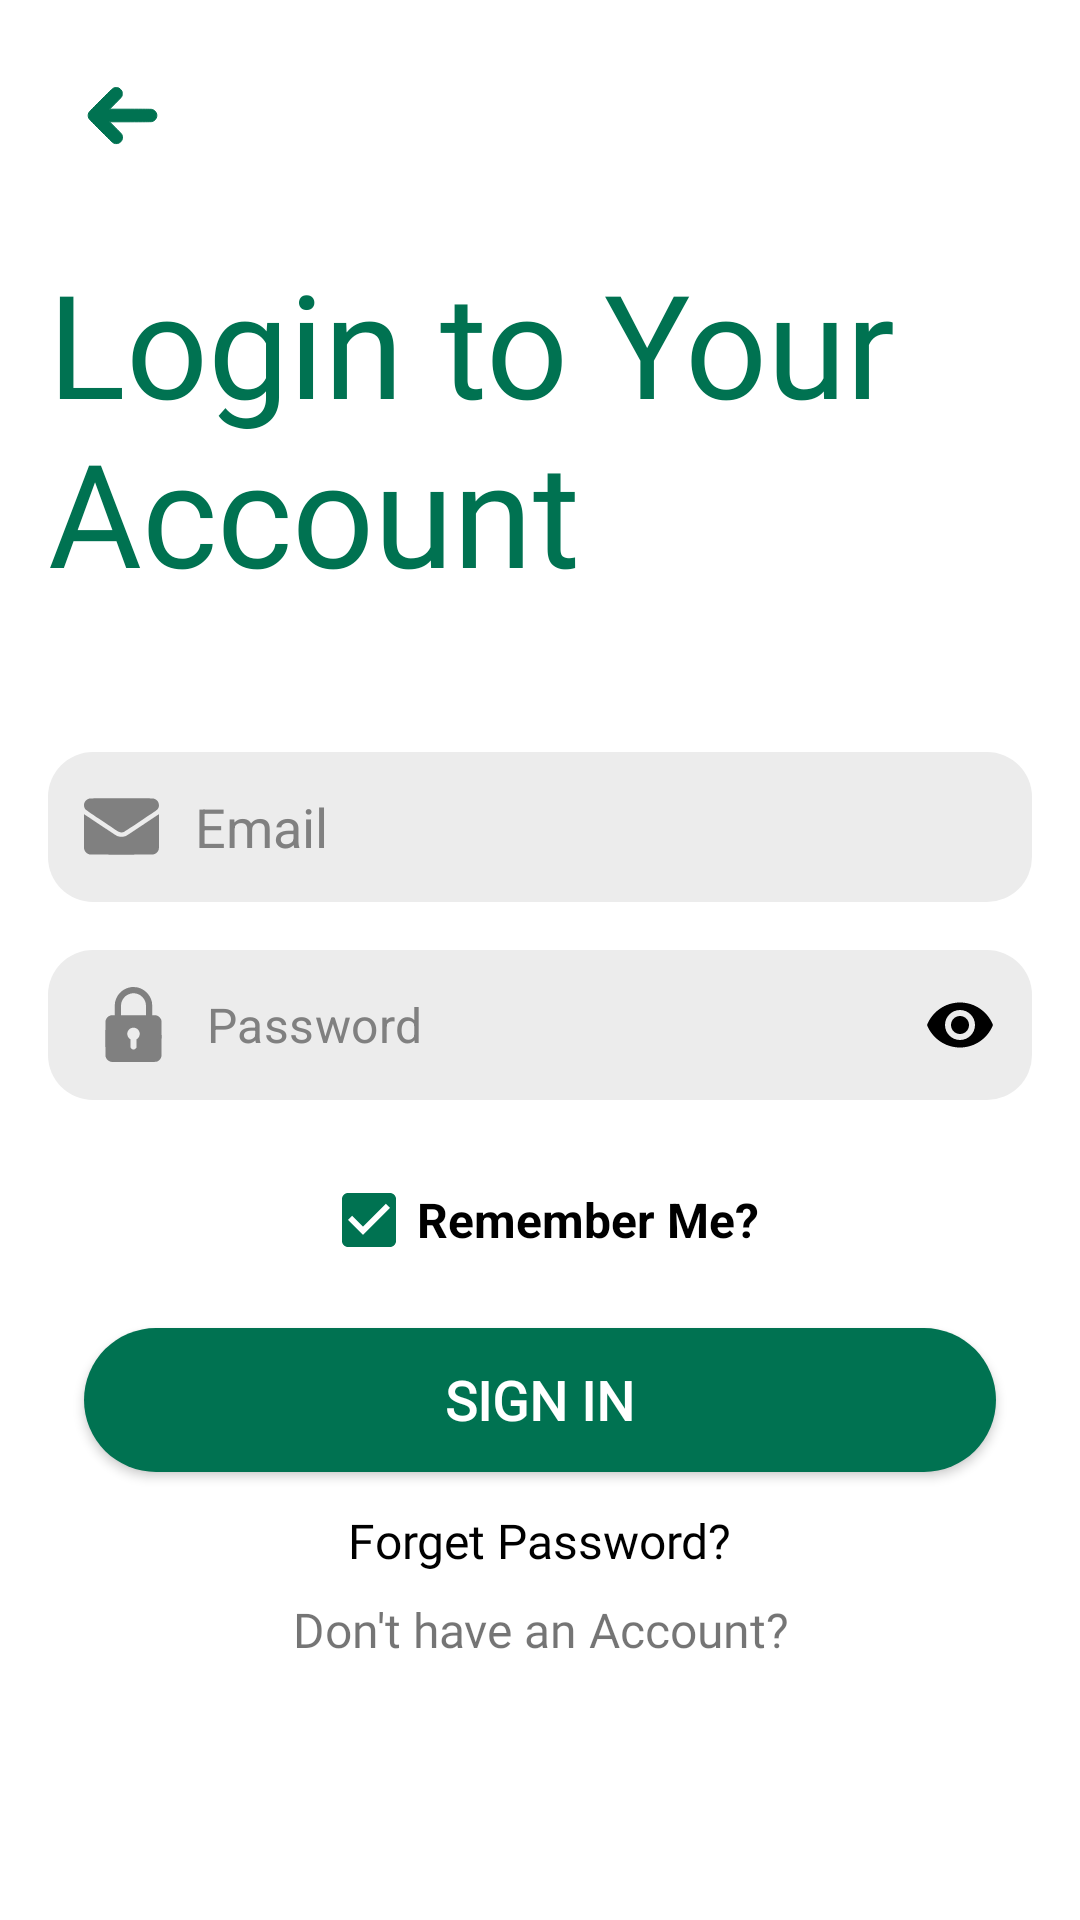

Produce the Android XML layout that renders to this screen, including the resource entries it uses.
<!-- AndroidManifest.xml: application theme Theme.Bahceden -->
<!-- res/layout/activity_log_in.xml -->
<?xml version="1.0" encoding="utf-8"?>
<androidx.constraintlayout.widget.ConstraintLayout xmlns:android="http://schemas.android.com/apk/res/android"
    xmlns:app="http://schemas.android.com/apk/res-auto"
    xmlns:tools="http://schemas.android.com/tools"
    android:layout_width="match_parent"
    android:layout_height="match_parent"
    android:background="@color/white"
    tools:context=".activities.LogInActivity">


    <androidx.appcompat.widget.AppCompatButton
        android:id="@+id/loginBackButton"
        style="@style/Widget.AppCompat.Button.Borderless"
        android:layout_width="50dp"
        android:layout_height="50dp"
        android:layout_margin="16dp"
        android:layout_marginStart="16dp"
        android:layout_marginTop="16dp"
        android:backgroundTint="@color/white"
        android:drawableTop="@drawable/ic_back"
        app:layout_constraintStart_toStartOf="parent"
        app:layout_constraintTop_toTopOf="parent"
        app:tint="@color/bahceden_green" />

    <TextView
        android:id="@+id/loginText"
        android:layout_width="match_parent"
        android:layout_height="wrap_content"
        android:layout_marginStart="16dp"
        android:layout_marginTop="16dp"
        android:fontFamily="@font/nexa_heavy"
        android:text="Login to Your Account"
        android:textColor="@color/bahceden_green"
        android:textSize="48dp"
        app:layout_constraintEnd_toEndOf="parent"
        app:layout_constraintStart_toStartOf="parent"
        app:layout_constraintTop_toBottomOf="@id/loginBackButton" />

    <com.google.android.material.textfield.TextInputEditText
        android:id="@+id/loginEmail"
        android:layout_width="match_parent"
        android:layout_height="50dp"
        android:layout_marginStart="16dp"
        android:layout_marginTop="48dp"
        android:layout_marginEnd="16dp"
        android:background="@drawable/edit_text_background"
        android:drawableStart="@drawable/ic_email"
        android:drawablePadding="12dp"
        android:drawableTint="@color/darkGray"
        android:hint="@string/email"
        android:inputType="textEmailAddress"
        android:padding="12dp"
        android:textColorHint="@color/darkGray"
        app:layout_constraintEnd_toEndOf="parent"
        app:layout_constraintStart_toStartOf="parent"
        app:layout_constraintTop_toBottomOf="@id/loginText" />

    <com.google.android.material.textfield.TextInputLayout
        android:id="@+id/loginPasswordLayout"
        style="@style/ThemeOverlay.Material3.AutoCompleteTextView.OutlinedBox"
        android:layout_width="match_parent"
        android:layout_height="50dp"
        android:layout_margin="16dp"
        app:boxStrokeWidth="0dp"
        app:boxStrokeWidthFocused="0dp"
        app:hintEnabled="false"
        app:layout_constraintEnd_toEndOf="@+id/loginEmail"
        app:layout_constraintStart_toStartOf="@+id/loginEmail"
        app:layout_constraintTop_toBottomOf="@id/loginEmail"
        app:passwordToggleEnabled="true"
        app:passwordToggleTint="@color/black">

        <EditText
            android:id="@+id/loginPassword"
            android:layout_width="match_parent"
            android:layout_height="match_parent"
            android:background="@drawable/edit_text_background"
            android:drawableStart="@drawable/ic_padlock"
            android:drawablePadding="12dp"
            android:drawableTint="@color/darkGray"
            android:hint="@string/password"
            android:inputType="textPassword"
            android:padding="12dp"
            android:textColorHint="@color/darkGray" />
    </com.google.android.material.textfield.TextInputLayout>


    <CheckBox
        android:id="@+id/loginRememberMe"
        android:layout_width="wrap_content"
        android:layout_height="wrap_content"
        android:layout_marginTop="16dp"
        android:buttonTint="@color/bahceden_green"
        android:checked="true"
        android:text="Remember Me?"
        android:textSize="16sp"
        android:textStyle="bold"
        app:layout_constraintEnd_toEndOf="parent"
        app:layout_constraintStart_toStartOf="parent"
        app:layout_constraintTop_toBottomOf="@id/loginPasswordLayout" />

    <androidx.appcompat.widget.AppCompatButton
        android:id="@+id/logIn"
        android:layout_width="match_parent"
        android:layout_height="wrap_content"
        android:layout_marginStart="28dp"
        android:layout_marginTop="12dp"
        android:layout_marginEnd="28dp"
        android:background="@drawable/long_button_background"
        android:backgroundTint="@color/bahceden_green"
        android:fontFamily="@font/nexa_heavy"
        android:text="SIGN IN"
        android:textColor="@color/white"
        android:textSize="18dp"
        android:textStyle="bold"
        app:layout_constraintEnd_toEndOf="@+id/loginRememberMe"
        app:layout_constraintStart_toStartOf="@+id/loginRememberMe"
        app:layout_constraintTop_toBottomOf="@id/loginRememberMe" />

    <TextView
        android:id="@+id/forgetPassword"
        android:layout_width="wrap_content"
        android:layout_height="wrap_content"
        android:layout_marginTop="12dp"
        android:fontFamily="@font/nexa_heavy"
        android:text="@string/forget_password"
        android:textColor="@color/black"
        android:textSize="16sp"
        app:layout_constraintEnd_toEndOf="@id/logIn"
        app:layout_constraintStart_toStartOf="@id/logIn"
        app:layout_constraintTop_toBottomOf="@id/logIn" />

    <TextView
        android:id="@+id/dontHaveAccount"
        android:layout_width="wrap_content"
        android:layout_height="wrap_content"
        android:layout_marginTop="8dp"
        android:fontFamily="@font/nexa_heavy"
        android:text="@string/don_t_have_an_account"
        android:textAlignment="center"
        android:textSize="16sp"
        app:layout_constraintEnd_toEndOf="parent"
        app:layout_constraintStart_toStartOf="parent"
        app:layout_constraintTop_toBottomOf="@+id/forgetPassword" />

</androidx.constraintlayout.widget.ConstraintLayout>
<!-- resources referenced by this layout -->
<resources>
  <color name="bahceden_green">#007251</color>
  <color name="black">#FF000000</color>
  <color name="darkGray">#808080</color>
  <color name="white">#FFFFFFFF</color>
  <!-- drawable edit_text_background (drawable) -->
  <?xml version="1.0" encoding="utf-8"?>
  <selector xmlns:android="http://schemas.android.com/apk/res/android">
      <item>
          <shape android:shape="rectangle">
              <solid android:color="@color/gray" />
              <corners android:radius="15dp" />
          </shape>
      </item>
  </selector>
  <!-- drawable ic_back (drawable) -->
  <vector xmlns:android="http://schemas.android.com/apk/res/android"
      android:width="25dp"
      android:height="25dp"
      android:viewportWidth="512"
      android:viewportHeight="512">
    <path
        android:pathData="M200.5,66.3c-10.5,3.5 -12.1,5 -92.2,85 -74,74 -79.4,79.6 -82.3,85.8 -6,12.9 -6,24.9 0,37.8 2.9,6.2 8.3,11.8 82.8,86.3 73.9,73.9 80.2,79.9 86.2,82.7 16.9,7.9 36.1,4.7 48.9,-8 12.5,-12.6 15.8,-31.4 8.4,-48.3 -2.4,-5.5 -6.7,-10.2 -43.7,-47.4l-41,-41.2 140.4,-0c85.4,-0 142.8,-0.4 146.4,-1 18.4,-3 32.7,-17.4 35.7,-35.9 3.6,-22.4 -12.7,-44.4 -35.7,-48.1 -3.6,-0.6 -61,-1 -146.4,-1l-140.4,-0 40.5,-40.8c48,-48.2 46.4,-46 46.4,-65.2 0,-11.1 -0.1,-11.8 -3.4,-18.2 -4.1,-8.3 -12.9,-16.9 -20.8,-20.5 -4.8,-2.2 -7.6,-2.7 -15.8,-3 -6.4,-0.2 -11.4,0.2 -14,1z"
        android:fillColor="@color/bahceden_green"
        android:strokeColor="@color/bahceden_green"/>
  </vector>
  <!-- drawable ic_email (drawable) -->
  <vector xmlns:android="http://schemas.android.com/apk/res/android"
      android:width="25dp"
      android:height="25dp"
      android:viewportWidth="512"
      android:viewportHeight="512">
    <path
        android:pathData="M36.6,65.6c-25.5,6.2 -41.5,32.2 -35.1,56.9 2,7.5 5.7,14.3 10.7,19.5 4.5,4.6 217.5,147.1 225.3,150.6 11.9,5.4 26,5.2 38.2,-0.5 9.5,-4.5 218.2,-144.2 223.5,-149.6 24.9,-25.4 11.3,-68.6 -24.3,-77 -9.4,-2.2 -429.1,-2.1 -438.3,0.1z"
        android:fillColor="@color/bahceden_green"
        android:strokeColor="#00000000"/>
    <path
        android:pathData="M0,288.4c0,81 0.3,118.1 1.1,121.8 3.7,17.6 17.9,32 36,36.3 9.4,2.2 426.7,2.2 437.2,-0 18.2,-3.8 32.9,-18.4 36.6,-36.3 1.3,-6.1 1.6,-238.6 0.3,-238 -0.4,0.1 -48.7,32.3 -107.4,71.5 -58.7,39.2 -109.9,72.9 -113.9,74.8 -11,5.6 -20.4,7.7 -33.9,7.7 -13.5,-0 -22.9,-2.1 -33.9,-7.7 -4,-1.9 -55.2,-35.6 -113.9,-74.8 -58.7,-39.2 -107,-71.4 -107.4,-71.5 -0.5,-0.2 -0.8,52.1 -0.8,116.2z"
        android:fillColor="@color/bahceden_green"
        android:strokeColor="#00000000"/>
  </vector>
  <!-- drawable long_button_background (drawable) -->
  <?xml version="1.0" encoding="utf-8"?>
  <selector xmlns:android="http://schemas.android.com/apk/res/android">
      <item>
          <shape android:shape="rectangle">
              <solid android:color="@color/darkGray"/>
              <corners android:radius="25dp" />
          </shape>
      </item>
  </selector>
  <string name="don_t_have_an_account">Don\'t have an Account?</string>
  <string name="email">Email</string>
  <string name="forget_password">Forget Password?</string>
  <string name="password">Password</string>
  <style name="Theme.Bahceden" parent="Theme.MaterialComponents.Light.NoActionBar">
          
          <item name="colorPrimary">@color/purple_500</item>
          <item name="colorPrimaryVariant">@color/purple_700</item>
          <item name="colorOnPrimary">@color/white</item>
          
          <item name="colorSecondary">@color/teal_200</item>
          <item name="colorSecondaryVariant">@color/teal_700</item>
          <item name="colorOnSecondary">@color/black</item>
          
          <item name="android:statusBarColor">?attr/colorPrimaryVariant</item>
          
      </style>
  <color name="gray">#ECECEC</color>
  <color name="purple_500">#FF6200EE</color>
  <color name="purple_700">#FF3700B3</color>
  <color name="teal_200">#FF03DAC5</color>
  <color name="teal_700">#FF018786</color>
</resources>
